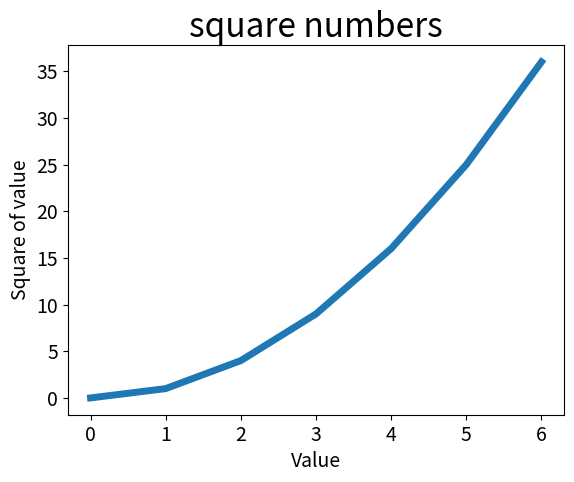

This chart was generated by the following Python code:
import matplotlib.pyplot as plt

input_values = [0, 1,2,3,4,5,6]
squares = [0, 1, 4, 9, 16, 25, 36]
plt.plot(input_values, squares, linewidth = 5)

plt.title("square numbers", fontsize = 24)
plt.xlabel("Value", fontsize = 14)
plt.ylabel("Square of value", fontsize = 14)

plt.tick_params(axis = 'both', labelsize = 14)
plt.show()
